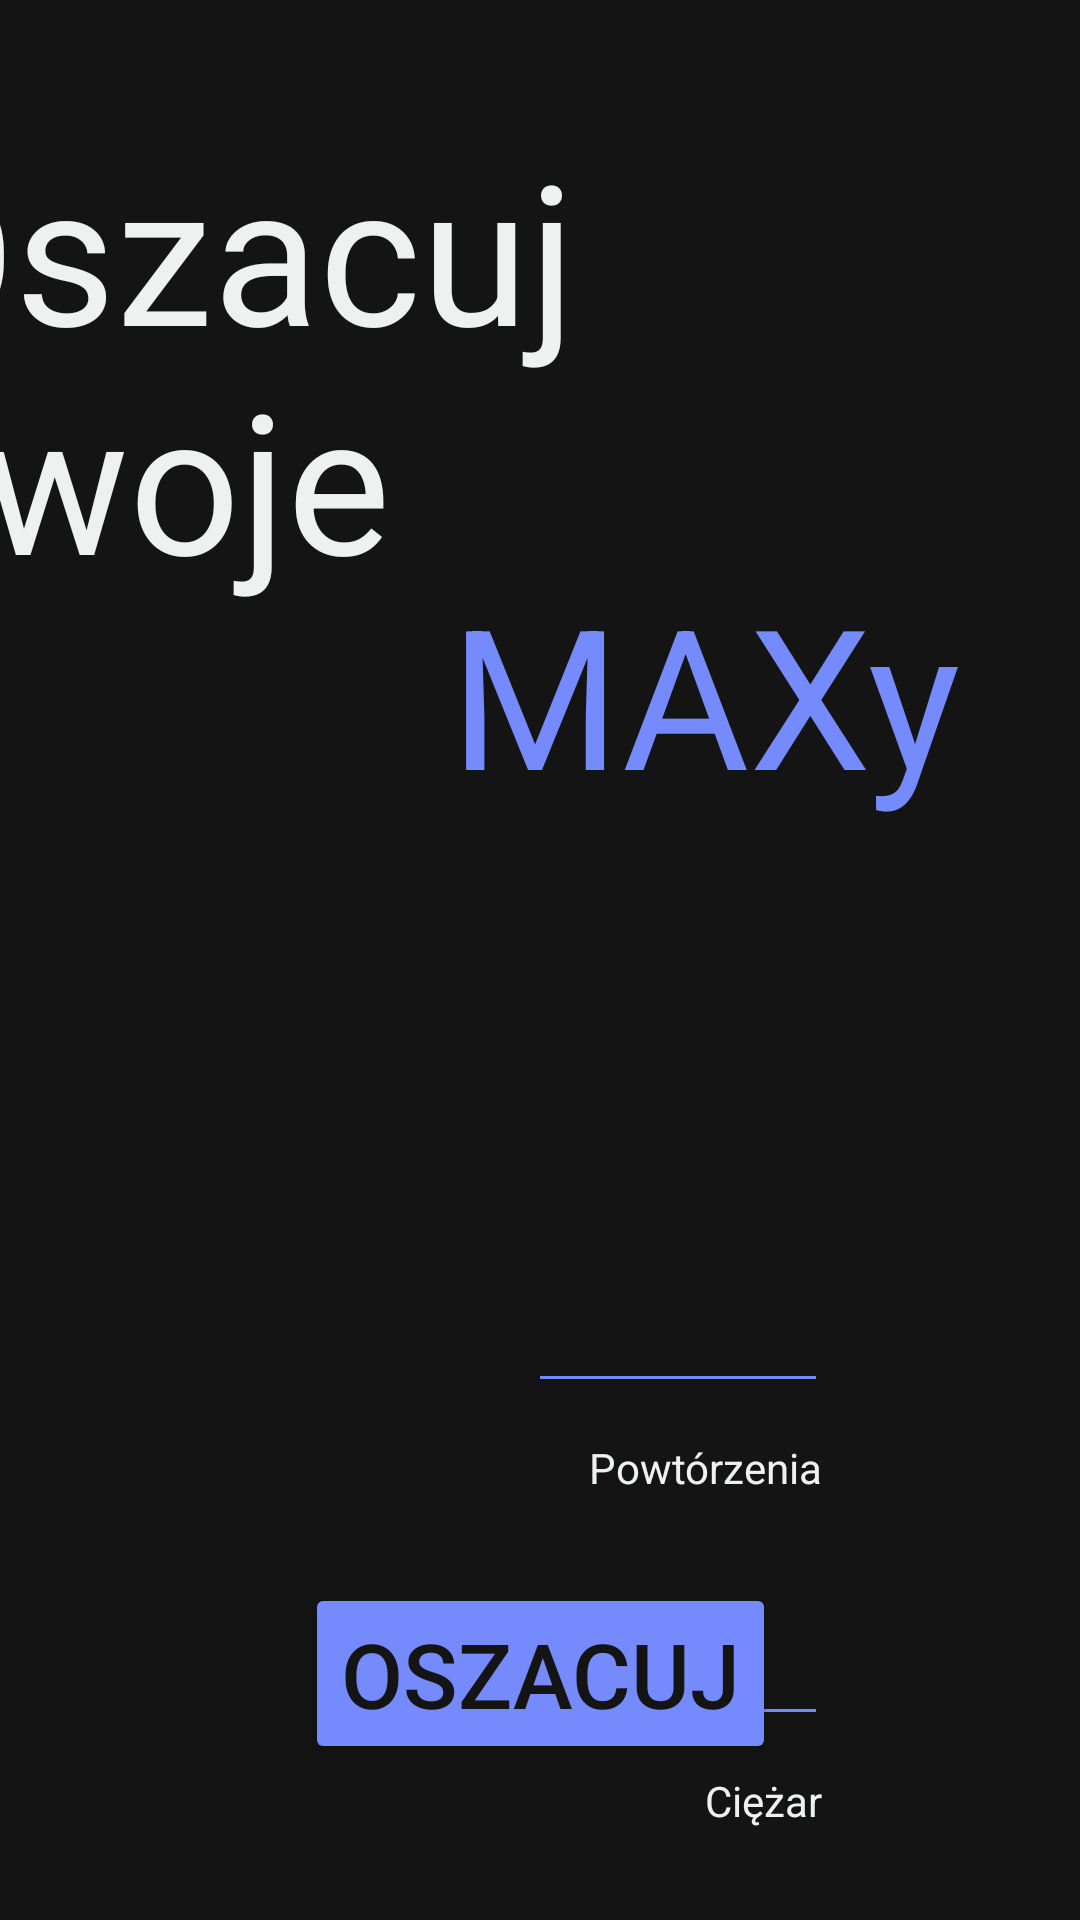

This screen was rendered from an Android layout file. Write that file and the resources it references.
<!-- AndroidManifest.xml: application theme Theme.PowerPlanner -->
<!-- res/layout/activity_ustawienia2.xml -->
<?xml version="1.0" encoding="utf-8"?>
<androidx.constraintlayout.widget.ConstraintLayout xmlns:android="http://schemas.android.com/apk/res/android"
    xmlns:app="http://schemas.android.com/apk/res-auto"
    xmlns:tools="http://schemas.android.com/tools"
    android:layout_width="match_parent"
    android:layout_height="match_parent"
    android:background="@color/night"
    tools:context=".ustawienia2">

    <TextView
        android:id="@+id/textView2"
        android:layout_width="wrap_content"
        android:layout_height="wrap_content"
        android:layout_marginTop="40dp"
        android:layout_marginRight="40dp"
        android:text="Oszacuj swoje"
        android:textColor="@color/antiflashwhite"
        android:textSize="65dp"
        app:layout_constraintEnd_toEndOf="parent"
        app:layout_constraintTop_toTopOf="parent" />

    <TextView
        android:id="@+id/textViewx"
        android:layout_width="wrap_content"
        android:layout_height="wrap_content"
        android:layout_marginTop="-15dp"
        android:layout_marginRight="40dp"
        android:text="MAXy"
        android:textColor="@color/blue1"
        android:textSize="65dp"
        app:layout_constraintEnd_toEndOf="parent"
        app:layout_constraintTop_toBottomOf="@+id/textView2" />

    <EditText
        android:id="@+id/reps"
        android:layout_width="100dp"
        android:layout_height="55dp"
        android:layout_marginTop="210dp"
        android:layout_marginEnd="84dp"
        android:backgroundTint="@color/blue1"
        android:ems="10"
        android:inputType="numberDecimal"
        android:shadowColor="#124369"
        android:textColor="@color/antiflashwhite"
        android:textSize="30dp"
        app:layout_constraintEnd_toEndOf="parent"
        app:layout_constraintTop_toBottomOf="@+id/textView2" />

    <EditText
        android:id="@+id/weight"
        android:layout_width="100dp"
        android:layout_height="55dp"
        android:layout_marginEnd="84dp"
        android:layout_marginTop="25dp"
        android:backgroundTint="@color/blue1"
        android:ems="10"
        android:inputType="numberDecimal"
        android:shadowColor="#124369"
        android:textColor="@color/antiflashwhite"
        android:textSize="30dp"
        app:layout_constraintEnd_toEndOf="parent"
        app:layout_constraintTop_toBottomOf="@+id/textViewz" />

    <Button
        android:id="@+id/aaa"
        android:layout_width="wrap_content"
        android:layout_height="wrap_content"
        android:layout_marginBottom="52dp"
        android:backgroundTint="@color/blue1"
        android:text="Oszacuj"
        android:textColor="@color/night"
        android:textSize="30dp"
        app:layout_constraintBottom_toBottomOf="parent"
        app:layout_constraintEnd_toEndOf="parent"
        app:layout_constraintHorizontal_bias="0.500"
        app:layout_constraintStart_toStartOf="parent" />

    <TextView
        android:id="@+id/textViewy"
        android:layout_width="wrap_content"
        android:layout_height="wrap_content"
        android:layout_marginEnd="86dp"
        android:layout_marginTop="12dp"
        android:textColor="@color/antiflashwhite"
        android:text="Ciężar"
        app:layout_constraintEnd_toEndOf="parent"
        app:layout_constraintTop_toBottomOf="@+id/weight" />

    <TextView
        android:id="@+id/textViewz"
        android:layout_width="wrap_content"
        android:layout_height="wrap_content"
        android:layout_marginEnd="86dp"
        android:layout_marginTop="12dp"
        android:textColor="@color/antiflashwhite"
        android:text="Powtórzenia"
        app:layout_constraintEnd_toEndOf="parent"
        app:layout_constraintTop_toBottomOf="@+id/reps" />

    <TextView
        android:id="@+id/tv1"
        android:layout_width="wrap_content"
        android:layout_height="wrap_content"
        android:layout_marginBottom="36dp"
        android:textSize="65dp"
        android:textColor="@color/antiflashwhite"
        android:text=""
        app:layout_constraintBottom_toTopOf="@+id/aaa"
        app:layout_constraintEnd_toEndOf="parent"
        app:layout_constraintHorizontal_bias="0.498"
        app:layout_constraintStart_toStartOf="parent" />

</androidx.constraintlayout.widget.ConstraintLayout>
<!-- resources referenced by this layout -->
<resources>
  <color name="antiflashwhite">#EEF1EF</color>
  <color name="blue1">#758bfd</color>
  <color name="night">#141414</color>
  <style name="Theme.PowerPlanner" parent="Theme.MaterialComponents.DayNight.DarkActionBar">
          
          <item name="colorPrimary">@color/purple_500</item>
          <item name="colorPrimaryVariant">@color/purple_700</item>
          <item name="colorOnPrimary">@color/white</item>
          
          <item name="colorSecondary">@color/teal_200</item>
          <item name="colorSecondaryVariant">@color/teal_700</item>
          <item name="colorOnSecondary">@color/black</item>
          
          <item name="android:statusBarColor">?attr/colorPrimaryVariant</item>
          
      </style>
  <color name="purple_500">#FF6200EE</color>
  <color name="purple_700">#FF3700B3</color>
  <color name="white">#FFFFFFFF</color>
  <color name="teal_200">#FF03DAC5</color>
  <color name="teal_700">#FF018786</color>
  <color name="black">#FF000000</color>
</resources>
